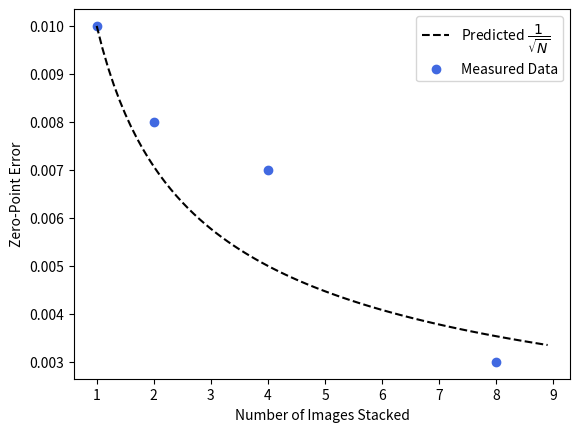

Here is the Python script that generated this plot:
import numpy as np
import matplotlib.pyplot as plt

zpt_errs = [0.010, 0.008, 0.007, 0.003]
stacked = [1,2,4,8]

full_list = np.arange(1,9,0.1)

root_n = zpt_errs[0] / np.sqrt(full_list)

plt.plot(full_list, root_n, linestyle = '--', color = 'black', label = r"Predicted $\dfrac{1}{\sqrt{N}}$")
plt.scatter(stacked, zpt_errs, color = 'royalblue', label = "Measured Data")
plt.xlabel("Number of Images Stacked")
plt.ylabel("Zero-Point Error")
plt.legend()

plt.savefig('StN_Proof.png', bbox_inches = 'tight', dpi=1000)
plt.show()